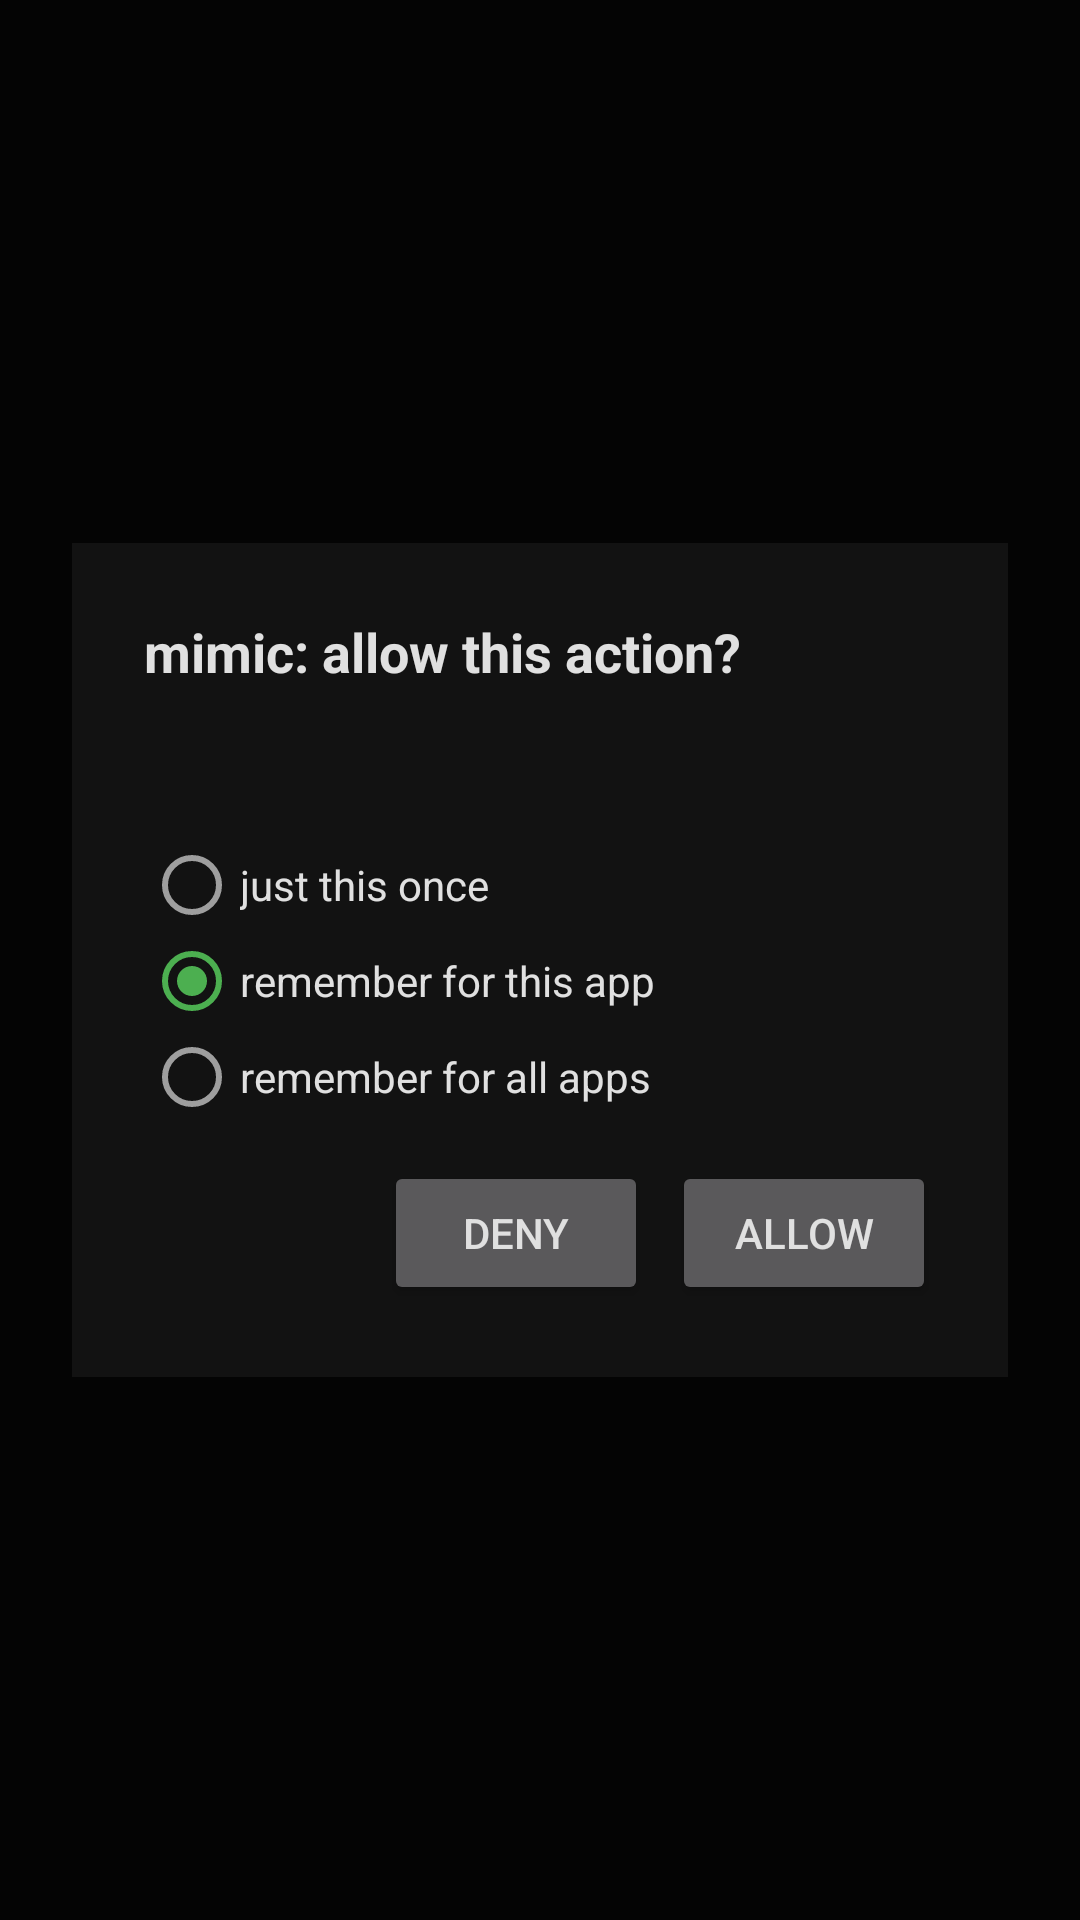

This screen was rendered from an Android layout file. Write that file and the resources it references.
<!-- AndroidManifest.xml: application theme AppTheme -->
<!-- res/layout/permission_prompt.xml -->
<?xml version="1.0" encoding="utf-8"?>
<FrameLayout xmlns:android="http://schemas.android.com/apk/res/android"
    android:layout_width="match_parent"
    android:layout_height="match_parent"
    android:background="#CC000000"
    android:padding="24dp">

    <LinearLayout
        android:layout_width="match_parent"
        android:layout_height="wrap_content"
        android:layout_gravity="center"
        android:orientation="vertical"
        android:background="@color/bg"
        android:padding="24dp">

        <TextView
            android:layout_width="wrap_content"
            android:layout_height="wrap_content"
            android:text="@string/prompt_title"
            android:textColor="@color/fg"
            android:textSize="18sp"
            android:textStyle="bold"
            android:paddingBottom="12dp" />

        <TextView
            android:id="@+id/prompt_text"
            android:layout_width="match_parent"
            android:layout_height="wrap_content"
            android:textColor="@color/accent"
            android:textSize="16sp"
            android:paddingBottom="16dp" />

        <RadioGroup
            android:id="@+id/prompt_scope"
            android:layout_width="match_parent"
            android:layout_height="wrap_content"
            android:orientation="vertical">

            <RadioButton
                android:id="@+id/scope_once"
                android:layout_width="wrap_content"
                android:layout_height="wrap_content"
                android:text="@string/scope_once"
                android:textColor="@color/fg" />

            <RadioButton
                android:id="@+id/scope_this_app"
                android:layout_width="wrap_content"
                android:layout_height="wrap_content"
                android:text="@string/scope_this_app"
                android:textColor="@color/fg"
                android:checked="true" />

            <RadioButton
                android:id="@+id/scope_all"
                android:layout_width="wrap_content"
                android:layout_height="wrap_content"
                android:text="@string/scope_all"
                android:textColor="@color/fg" />

        </RadioGroup>

        <LinearLayout
            android:layout_width="match_parent"
            android:layout_height="wrap_content"
            android:orientation="horizontal"
            android:gravity="end"
            android:paddingTop="12dp">

            <Button
                android:id="@+id/prompt_deny"
                android:layout_width="wrap_content"
                android:layout_height="wrap_content"
                android:text="@string/prompt_deny"
                android:contentDescription="@string/prompt_deny_desc" />

            <Button
                android:id="@+id/prompt_allow"
                android:layout_width="wrap_content"
                android:layout_height="wrap_content"
                android:text="@string/prompt_allow"
                android:contentDescription="@string/prompt_allow_desc"
                android:layout_marginStart="8dp" />

        </LinearLayout>

    </LinearLayout>
</FrameLayout>
<!-- resources referenced by this layout -->
<resources>
  <color name="accent">#4CAF50</color>
  <color name="bg">#121212</color>
  <color name="fg">#E0E0E0</color>
  <string name="prompt_allow">allow</string>
  <string name="prompt_allow_desc">mimic allow action</string>
  <string name="prompt_deny">deny</string>
  <string name="prompt_deny_desc">mimic deny action</string>
  <string name="prompt_title">mimic: allow this action?</string>
  <string name="scope_all">remember for all apps</string>
  <string name="scope_once">just this once</string>
  <string name="scope_this_app">remember for this app</string>
  <style name="AppTheme" parent="@android:style/Theme.Material">
          <item name="android:colorBackground">@color/bg</item>
          <item name="android:windowBackground">@color/bg</item>
          <item name="android:textColorPrimary">@color/fg</item>
          <item name="android:textColorSecondary">@color/muted</item>
          <item name="android:colorAccent">@color/accent</item>
      </style>
  <color name="muted">#9E9E9E</color>
</resources>
